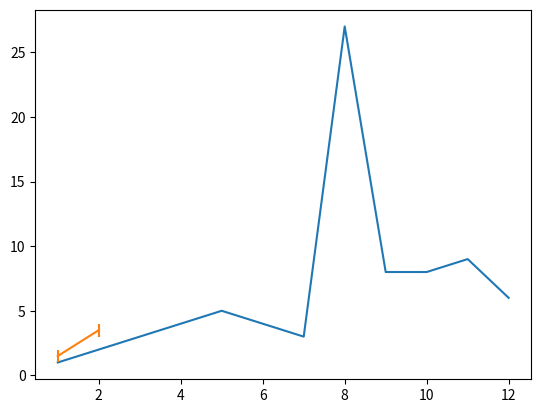

Generate this figure with matplotlib:
from matplotlib import pyplot as plt
import numpy as np


def plot_as_seq(arr, ax):
    n = arr.shape[0]
    xaxis = range(1, n + 1)
    ax.plot(xaxis, arr)


def plot_as_errorbar(trails, xaxis, ax):
    mean = np.mean(trails, axis=1)
    deviation = np.std(trails, axis=1)
    ax.errorbar(xaxis, mean, yerr=deviation)


if __name__ == '__main__':
    fig = plt.figure()
    ax = fig.add_subplot(111)
    arr = [1, 2, 3, 4, 5, 4, 3, 27, 8, 8, 9, 6]
    arr = np.array(arr)
    plot_as_seq(arr, ax)
    arr = [[1,2],[3,4]]
    xaxis = [1,2]
    plot_as_errorbar(arr, xaxis, ax)
    plt.savefig('imagefile.png', dpi=200)
    plt.show()
